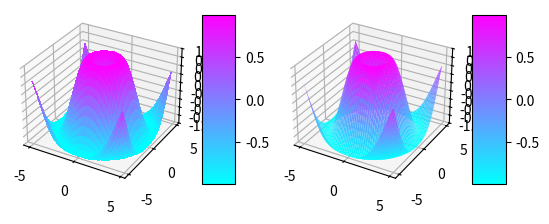

This chart was generated by the following Python code:
import matplotlib.pyplot as plt
from mpl_toolkits.mplot3d import Axes3D
from matplotlib import cm
from matplotlib.ticker import LinearLocator, FormatStrFormatter
import numpy as np

fig = plt.figure()
for pol,cz,ant in [[121,0.25,False],[122,0.1,True]]:
    ax = fig.add_subplot( pol , projection = '3d' )
    X = np.arange(- 5 , 5 , cz )
    Y = np.arange(- 5 , 5 , cz )
    X, Y = np.meshgrid(X, Y)
    R = np.sqrt(X** 2 + Y** 2 )
    Z = np.sin(R)
    surf = ax.plot_surface(X, Y, Z, cmap =plt.get_cmap('cool'),
    linewidth = 0 , antialiased = ant )
    ax.set_zlim(- 1.01 , 1.01 )
    ax.zaxis.set_major_locator(LinearLocator( 10 ))
    ax.zaxis.set_major_formatter(FormatStrFormatter( '%.02f' ))
    fig.colorbar(surf, shrink = 0.5 , aspect = 5 )
plt.show()